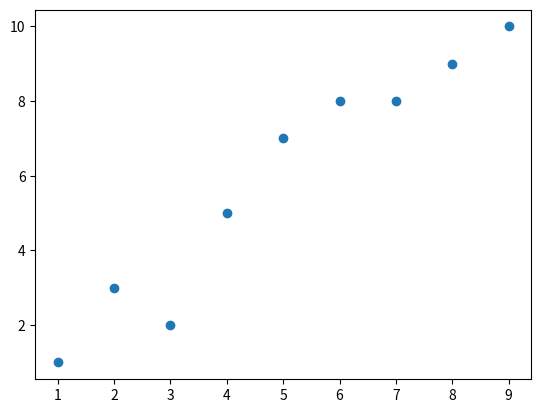

The script that saved this image:
# Gradient Descent


# example 1 - simple gradient descent


import numpy as np
import matplotlib.pyplot as plt

# create data
x = np.array([1, 2, 3, 4, 5, 6, 7, 8, 9])
y = np.array([1, 3, 2, 5, 7, 8, 8, 9, 10])

# plot data
plt.scatter(x, y)
plt.show()  

# calculate the mean of x and y
x_mean = np.mean(x)
y_mean = np.mean(y)

# total number of values
n = len(x)

# using gradient descent to calculate b1 and b2

def gradient_descent(x, y, b1, b2, learning_rate, iterations):
    for i in range(iterations):
        y_pred = b1 * x + b2
        b1 = b1 - (2/n) * learning_rate * (np.sum((y_pred - y) * x))
        b2 = b2 - (2/n) * learning_rate * (np.sum(y_pred - y))
    return b1, b2

b1, b2 = gradient_descent(x, y, 0, 0, 0.01, 1000)





